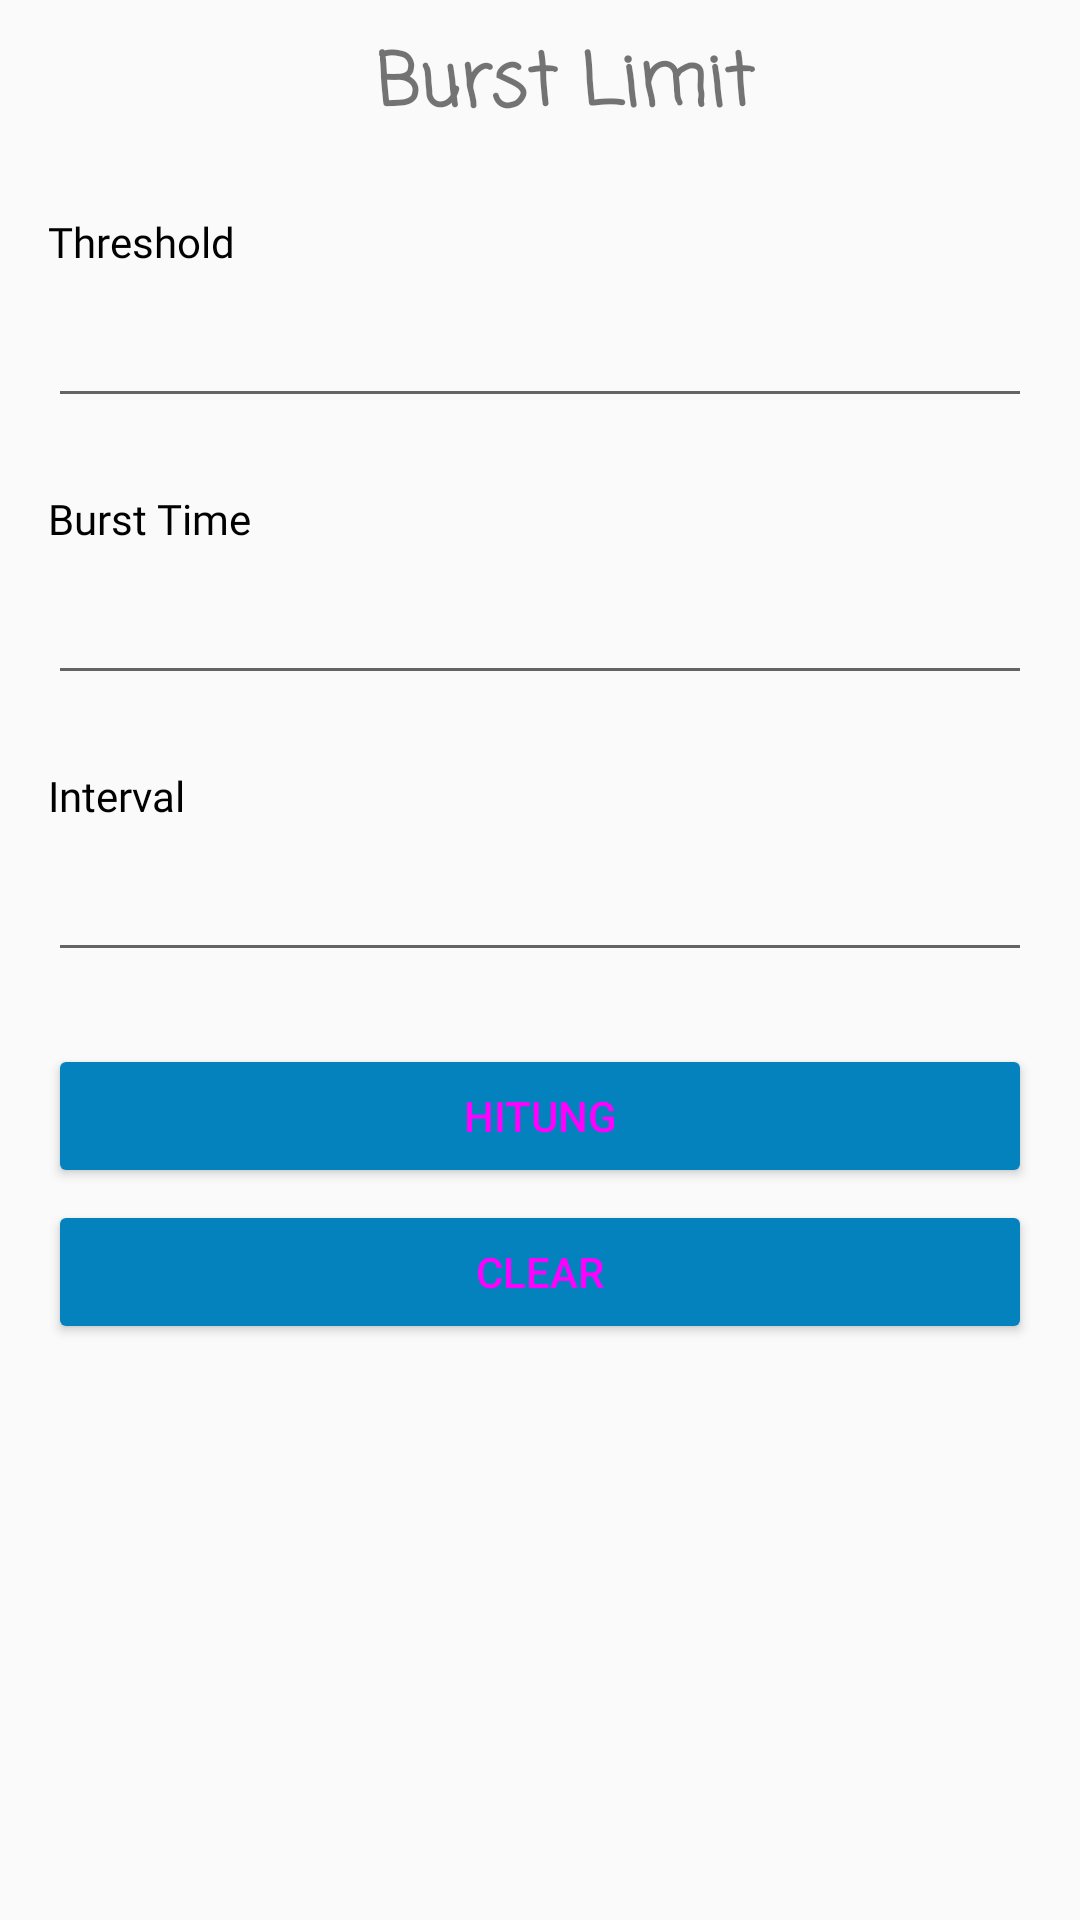

Layout XML and referenced resources for this Android screen:
<!-- AndroidManifest.xml: application theme AppTheme -->
<!-- res/layout/fragment_burst_limit.xml -->
<?xml version="1.0" encoding="utf-8"?>
<LinearLayout xmlns:android="http://schemas.android.com/apk/res/android"
    android:layout_width="match_parent"
    android:layout_height="match_parent"
    xmlns:tools="http://schemas.android.com/tools"
    android:orientation="vertical"
    android:id="@+id/linearLayout"
    tools:context=".fragments.BurstLimitFragment">

    <TextView
        android:layout_width="match_parent"
        android:layout_height="wrap_content"
        android:fontFamily="casual"
        android:text="Burst Limit"
        android:gravity="center"
        android:textSize="24sp"
        android:textStyle="bold"
        android:layout_marginStart="16dp"
        android:layout_marginLeft="16dp"
        android:layout_marginTop="10dp"/>


    <TextView
        android:layout_width="wrap_content"
        android:layout_height="wrap_content"
        android:text="Threshold"
        style="@style/Label"
        android:layout_marginStart="16dp"
        android:layout_marginLeft="16dp"
        android:layout_marginTop="24dp"/>

    <EditText
        android:id="@+id/edt_threshold"
        android:layout_width="match_parent"
        android:layout_height="wrap_content"
        android:layout_marginStart="16dp"
        android:layout_marginTop="8dp"
        android:layout_marginEnd="16dp"
        android:inputType="number" />

    <TextView
        style="@style/Label"
        android:layout_width="wrap_content"
        android:layout_height="wrap_content"
        android:layout_marginStart="16dp"
        android:layout_marginLeft="16dp"
        android:layout_marginTop="24dp"
        android:text="Burst Time" />

    <EditText
        android:id="@+id/edt_burst_time"
        android:layout_width="match_parent"
        android:layout_height="wrap_content"
        android:layout_marginStart="16dp"
        android:layout_marginTop="8dp"
        android:layout_marginEnd="16dp"
        android:inputType="number" />

    <TextView
        style="@style/Label"
        android:layout_width="wrap_content"
        android:layout_height="wrap_content"
        android:layout_marginStart="16dp"
        android:layout_marginLeft="16dp"
        android:layout_marginTop="24dp"
        android:text="Interval" />

    <EditText
        android:id="@+id/edt_interval"
        android:layout_width="match_parent"
        android:layout_height="wrap_content"
        android:layout_marginStart="16dp"
        android:layout_marginTop="8dp"
        android:layout_marginEnd="16dp"
        android:inputType="number" />

    <Button
        android:id="@+id/btn_hitung"
        android:layout_width="match_parent"
        android:layout_height="wrap_content"
        android:theme="@style/Widget.MaterialComponents.Button"
        android:text="Hitung"
        android:layout_marginStart="16dp"
        android:layout_marginEnd="16dp"
        android:layout_marginTop="24dp"/>

    <Button
        android:id="@+id/btn_clear"
        android:layout_width="match_parent"
        android:layout_height="wrap_content"
        android:theme="@style/Widget.MaterialComponents.Button"
        android:layout_marginStart="16dp"
        android:layout_marginEnd="16dp"
        android:layout_marginTop="4dp"
        android:text="Clear"/>

    <LinearLayout
        android:layout_width="match_parent"
        android:layout_height="wrap_content"
        android:weightSum="2"
        android:orientation="horizontal"
        android:layout_margin="16dp">

        <TextView
            android:id="@+id/tv_result_burst_limit"
            android:layout_width="match_parent"
            android:layout_height="match_parent"
            tools:text="Burst Limit\n\n0\nKbps"
            style="@style/Result"
            android:gravity="center_horizontal"
            android:layout_weight="1"/>

        <TextView
            android:id="@+id/tv_result_max_limit"
            android:layout_width="match_parent"
            android:layout_height="match_parent"
            android:layout_weight="1"
            tools:text="Max Limit\n\n0\nKbps"
            style="@style/Result"
            android:gravity="center_horizontal"/>

    </LinearLayout>



</LinearLayout>
<!-- resources referenced by this layout -->
<resources>
  <style name="Label">
          <item name="android:fontFamily">@font/roboto_regular</item>
          <item name="android:textSize">14sp</item>
          <item name="android:textColor">#000</item>
      </style>
  <style name="Result">
          <item name="android:fontFamily">sans-serif-condensed</item>
          <item name="android:textSize">30sp</item>
      </style>
  <style name="AppTheme" parent="Theme.AppCompat.Light.DarkActionBar">
          
          <item name="colorPrimary">@color/colorPrimary</item>
          <item name="colorPrimaryDark">@color/colorPrimaryDark</item>
          <item name="colorAccent">@color/colorAccent</item>
      </style>
  <color name="colorPrimary">#0382BD</color>
  <color name="colorPrimaryDark">#3F51B5</color>
  <color name="colorAccent">#00BCD4</color>
</resources>
